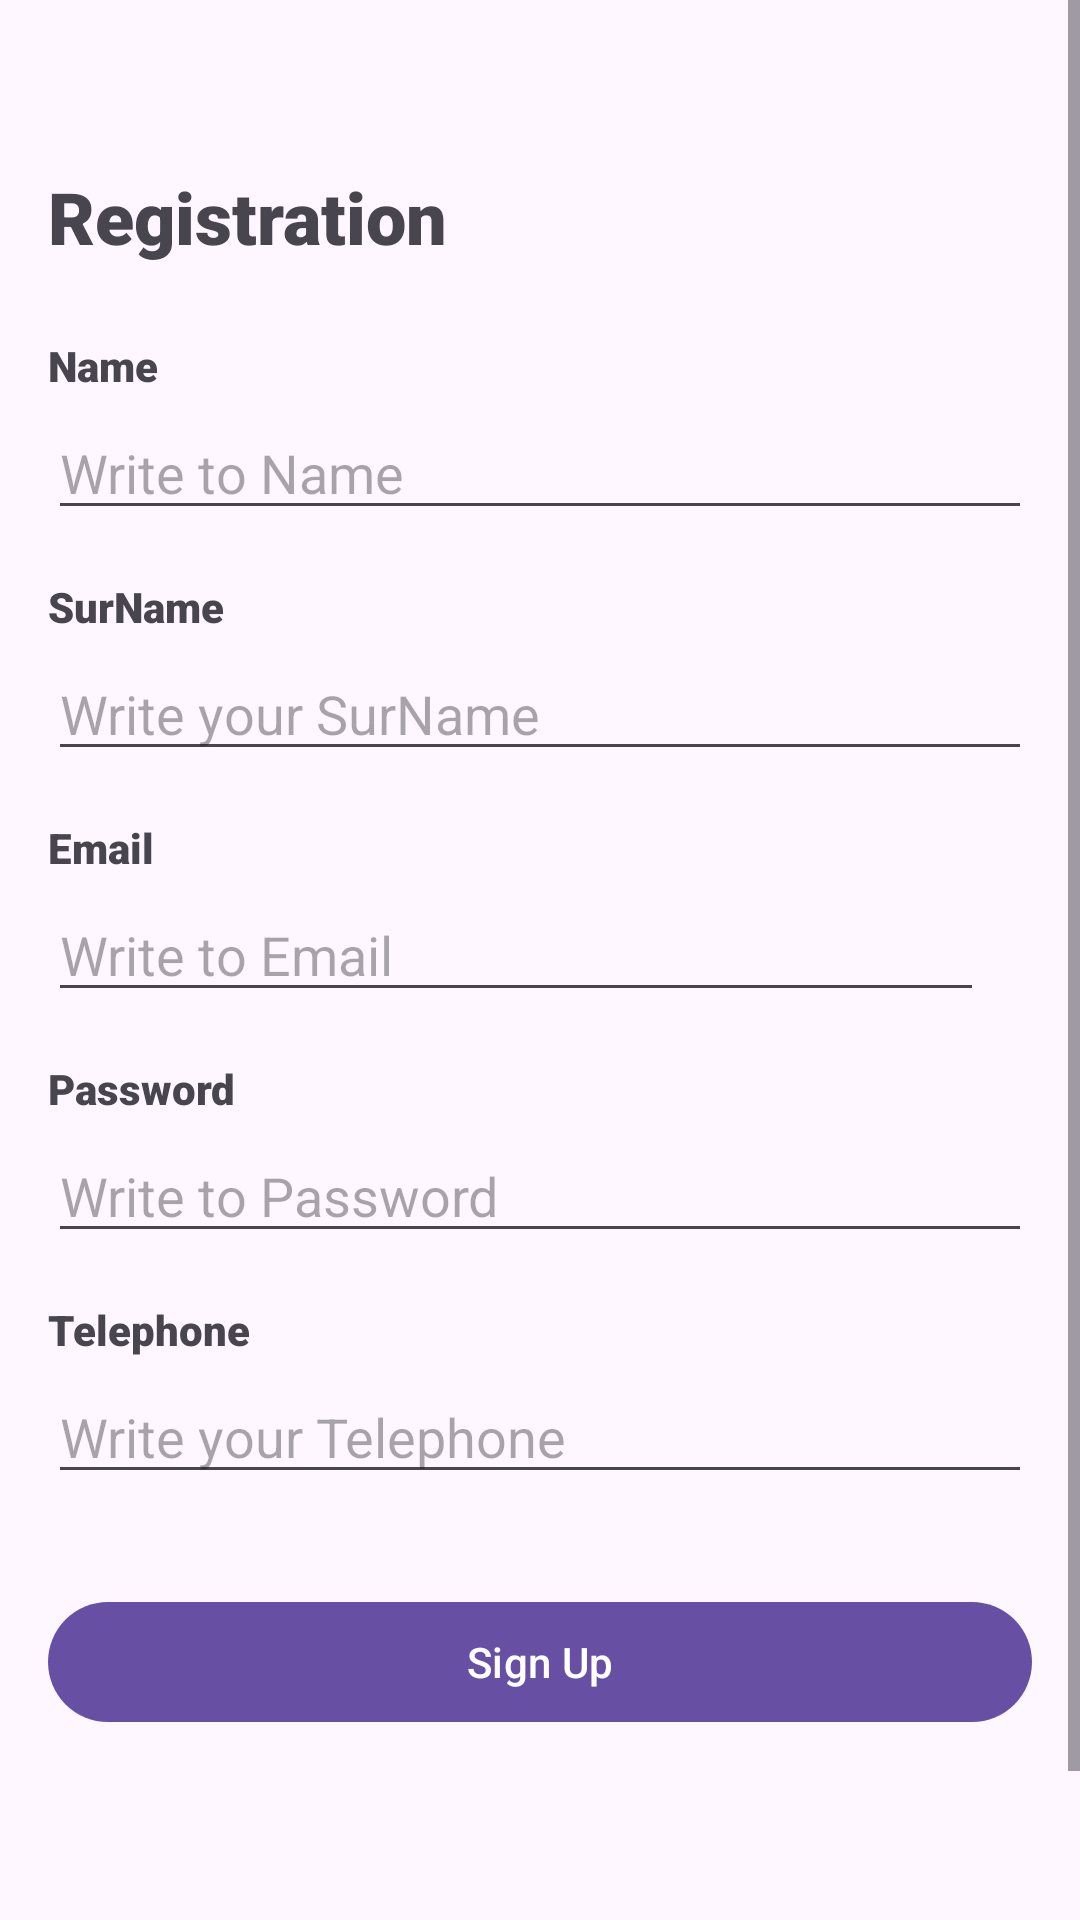

Produce the Android XML layout that renders to this screen, including the resource entries it uses.
<!-- AndroidManifest.xml: application theme Theme.TestBundle -->
<!-- res/layout/activity_register.xml -->
<?xml version="1.0" encoding="utf-8"?>
<ScrollView
    xmlns:android="http://schemas.android.com/apk/res/android"
    xmlns:app="http://schemas.android.com/apk/res-auto"
    android:layout_width="match_parent"
    android:layout_height="match_parent"
    android:fillViewport="true">


<androidx.constraintlayout.widget.ConstraintLayout xmlns:android="http://schemas.android.com/apk/res/android"
    xmlns:app="http://schemas.android.com/apk/res-auto"
    xmlns:tools="http://schemas.android.com/tools"
    android:layout_width="match_parent"
    android:layout_height="match_parent"
    android:padding="16dp">

    <ImageButton
        android:id="@+id/btnArrowBack"
        android:layout_width="wrap_content"
        android:layout_height="wrap_content"
        android:layout_marginTop="8dp"
        android:background="@android:color/transparent"
        android:padding="8dp"
        android:scaleType="fitCenter"
        android:src="@drawable/arrow_ic"
        app:layout_constraintStart_toStartOf="parent"
        app:layout_constraintTop_toTopOf="parent" />

    <TextView
        android:id="@+id/textView"
        android:layout_width="0dp"
        android:layout_height="wrap_content"
        android:layout_marginTop="16dp"
        android:fontFamily="sans-serif-black"
        android:text="@string/registration"
        android:textSize="24sp"
        app:layout_constraintEnd_toEndOf="parent"
        app:layout_constraintStart_toStartOf="parent"
        app:layout_constraintTop_toBottomOf="@+id/btnArrowBack" />

    <TextView
        android:id="@+id/textView6"
        android:layout_width="0dp"
        android:layout_height="wrap_content"
        android:layout_marginTop="24dp"
        android:fontFamily="sans-serif-black"
        android:text="@string/name"
        android:textSize="14sp"
        app:layout_constraintEnd_toEndOf="parent"
        app:layout_constraintStart_toStartOf="parent"
        app:layout_constraintTop_toBottomOf="@+id/textView" />

    <EditText
        android:id="@+id/etName"
        android:layout_width="0dp"
        android:layout_height="wrap_content"
        android:layout_marginTop="4dp"
        android:digits="abcdefghijklmnopqrstuvwxyzABCDEFGHIJKLMNOPQRSTUVWXYZабвгдеёжзийклмнопрстуфхцчшщъыьэюяАБВГДЕЁЖЗИЙКЛМНОПРСТУФХЦЧШЩЪЫЬЭЮЯ "
        android:hint="@string/write_to_name"
        android:maxLines="1"
        app:layout_constraintEnd_toEndOf="parent"
        app:layout_constraintStart_toStartOf="parent"
        app:layout_constraintTop_toBottomOf="@+id/textView6" />

    <TextView
        android:id="@+id/tvSurName"
        android:layout_width="0dp"
        android:layout_height="wrap_content"
        android:layout_marginTop="16dp"
        android:fontFamily="sans-serif-black"
        android:text="@string/surname"
        android:textSize="14sp"
        app:layout_constraintEnd_toEndOf="parent"
        app:layout_constraintStart_toStartOf="parent"
        app:layout_constraintTop_toBottomOf="@+id/etName" />

    <EditText
        android:id="@+id/etSurName"
        android:layout_width="0dp"
        android:layout_height="wrap_content"
        android:layout_marginTop="4dp"
        android:digits="abcdefghijklmnopqrstuvwxyzABCDEFGHIJKLMNOPQRSTUVWXYZабвгдеёжзийклмнопрстуфхцчшщъыьэюяАБВГДЕЁЖЗИЙКЛМНОПРСТУФХЦЧШЩЪЫЬЭЮЯ "
        android:hint="@string/write_your_surname"
        android:maxLines="1"
        app:layout_constraintEnd_toEndOf="parent"
        app:layout_constraintStart_toStartOf="parent"
        app:layout_constraintTop_toBottomOf="@+id/tvSurName" />

    <TextView
        android:id="@+id/textView22"
        android:layout_width="0dp"
        android:layout_height="wrap_content"
        android:layout_marginTop="16dp"
        android:fontFamily="sans-serif-black"
        android:text="@string/email"
        android:textSize="14sp"
        app:layout_constraintEnd_toEndOf="parent"
        app:layout_constraintStart_toStartOf="parent"
        app:layout_constraintTop_toBottomOf="@+id/etSurName" />

    <EditText
        android:id="@+id/etLogin"
        android:layout_width="0dp"
        android:layout_height="wrap_content"
        android:layout_marginTop="4dp"
        android:hint="@string/write_to_email"
        android:inputType="textEmailAddress"
        android:maxLines="1"
        app:layout_constraintEnd_toStartOf="@+id/btnConfirmEmail"
        app:layout_constraintStart_toStartOf="parent"
        app:layout_constraintTop_toBottomOf="@+id/textView22" />

    <ImageButton
        android:id="@+id/btnConfirmEmail"
        android:layout_width="wrap_content"
        android:layout_height="wrap_content"
        android:layout_marginStart="8dp"
        android:background="@android:color/transparent"
        android:padding="8dp"
        android:src="@drawable/check_ic"
        app:layout_constraintBottom_toBottomOf="@+id/etLogin"
        app:layout_constraintEnd_toEndOf="parent"
        app:layout_constraintTop_toTopOf="@+id/etLogin" />

    <TextView
        android:id="@+id/textView21"
        android:layout_width="0dp"
        android:layout_height="wrap_content"
        android:layout_marginTop="16dp"
        android:fontFamily="sans-serif-black"
        android:text="@string/password"
        android:textSize="14sp"
        app:layout_constraintEnd_toEndOf="parent"
        app:layout_constraintStart_toStartOf="parent"
        app:layout_constraintTop_toBottomOf="@+id/etLogin" />

    <EditText
        android:id="@+id/etPassword"
        android:layout_width="0dp"
        android:layout_height="wrap_content"
        android:layout_marginTop="4dp"
        android:hint="@string/write_to_password"
        android:inputType="textPassword"
        android:maxLines="1"
        app:layout_constraintEnd_toEndOf="parent"
        app:layout_constraintStart_toStartOf="parent"
        app:layout_constraintTop_toBottomOf="@+id/textView21" />

    <TextView
        android:id="@+id/textView7"
        android:layout_width="0dp"
        android:layout_height="wrap_content"
        android:layout_marginTop="16dp"
        android:fontFamily="sans-serif-black"
        android:text="@string/telephone"
        android:textSize="14sp"
        app:layout_constraintEnd_toEndOf="parent"
        app:layout_constraintStart_toStartOf="parent"
        app:layout_constraintTop_toBottomOf="@+id/etPassword" />

    <EditText
        android:id="@+id/etTelephone"
        android:layout_width="0dp"
        android:layout_height="wrap_content"
        android:layout_marginTop="4dp"
        android:digits="0123456789+"
        android:hint="@string/write_your_telephone"
        android:inputType="phone"
        android:maxLines="1"
        app:layout_constraintEnd_toEndOf="parent"
        app:layout_constraintStart_toStartOf="parent"
        app:layout_constraintTop_toBottomOf="@+id/textView7" />

    <Button
        android:id="@+id/btnSignIn"
        android:layout_width="0dp"
        android:layout_height="48dp"
        android:layout_marginTop="32dp"
        android:text="@string/sign_up"
        app:layout_constraintEnd_toEndOf="parent"
        app:layout_constraintStart_toStartOf="parent"
        app:layout_constraintTop_toBottomOf="@+id/etTelephone" />

    <View
        android:layout_width="match_parent"
        android:layout_height="100dp"
        app:layout_constraintBottom_toBottomOf="parent"
        app:layout_constraintEnd_toEndOf="parent"
        app:layout_constraintStart_toStartOf="parent"
        app:layout_constraintTop_toBottomOf="@+id/btnSignIn" />

</androidx.constraintlayout.widget.ConstraintLayout>
</ScrollView>
<!-- resources referenced by this layout -->
<resources>
  <string name="email">Email</string>
  <string name="name">Name</string>
  <string name="password">Password</string>
  <string name="registration">Registration</string>
  <string name="sign_up">Sign Up</string>
  <string name="surname">SurName</string>
  <string name="telephone">Telephone</string>
  <string name="write_to_email">Write to Email</string>
  <string name="write_to_name">Write to Name</string>
  <string name="write_to_password">Write to Password</string>
  <string name="write_your_surname">Write your SurName</string>
  <string name="write_your_telephone">Write your Telephone</string>
  <style name="Theme.TestBundle" parent="Base.Theme.TestBundle" />
  <style name="Base.Theme.TestBundle" parent="Theme.Material3.DayNight.NoActionBar">
          
          
      </style>
</resources>
